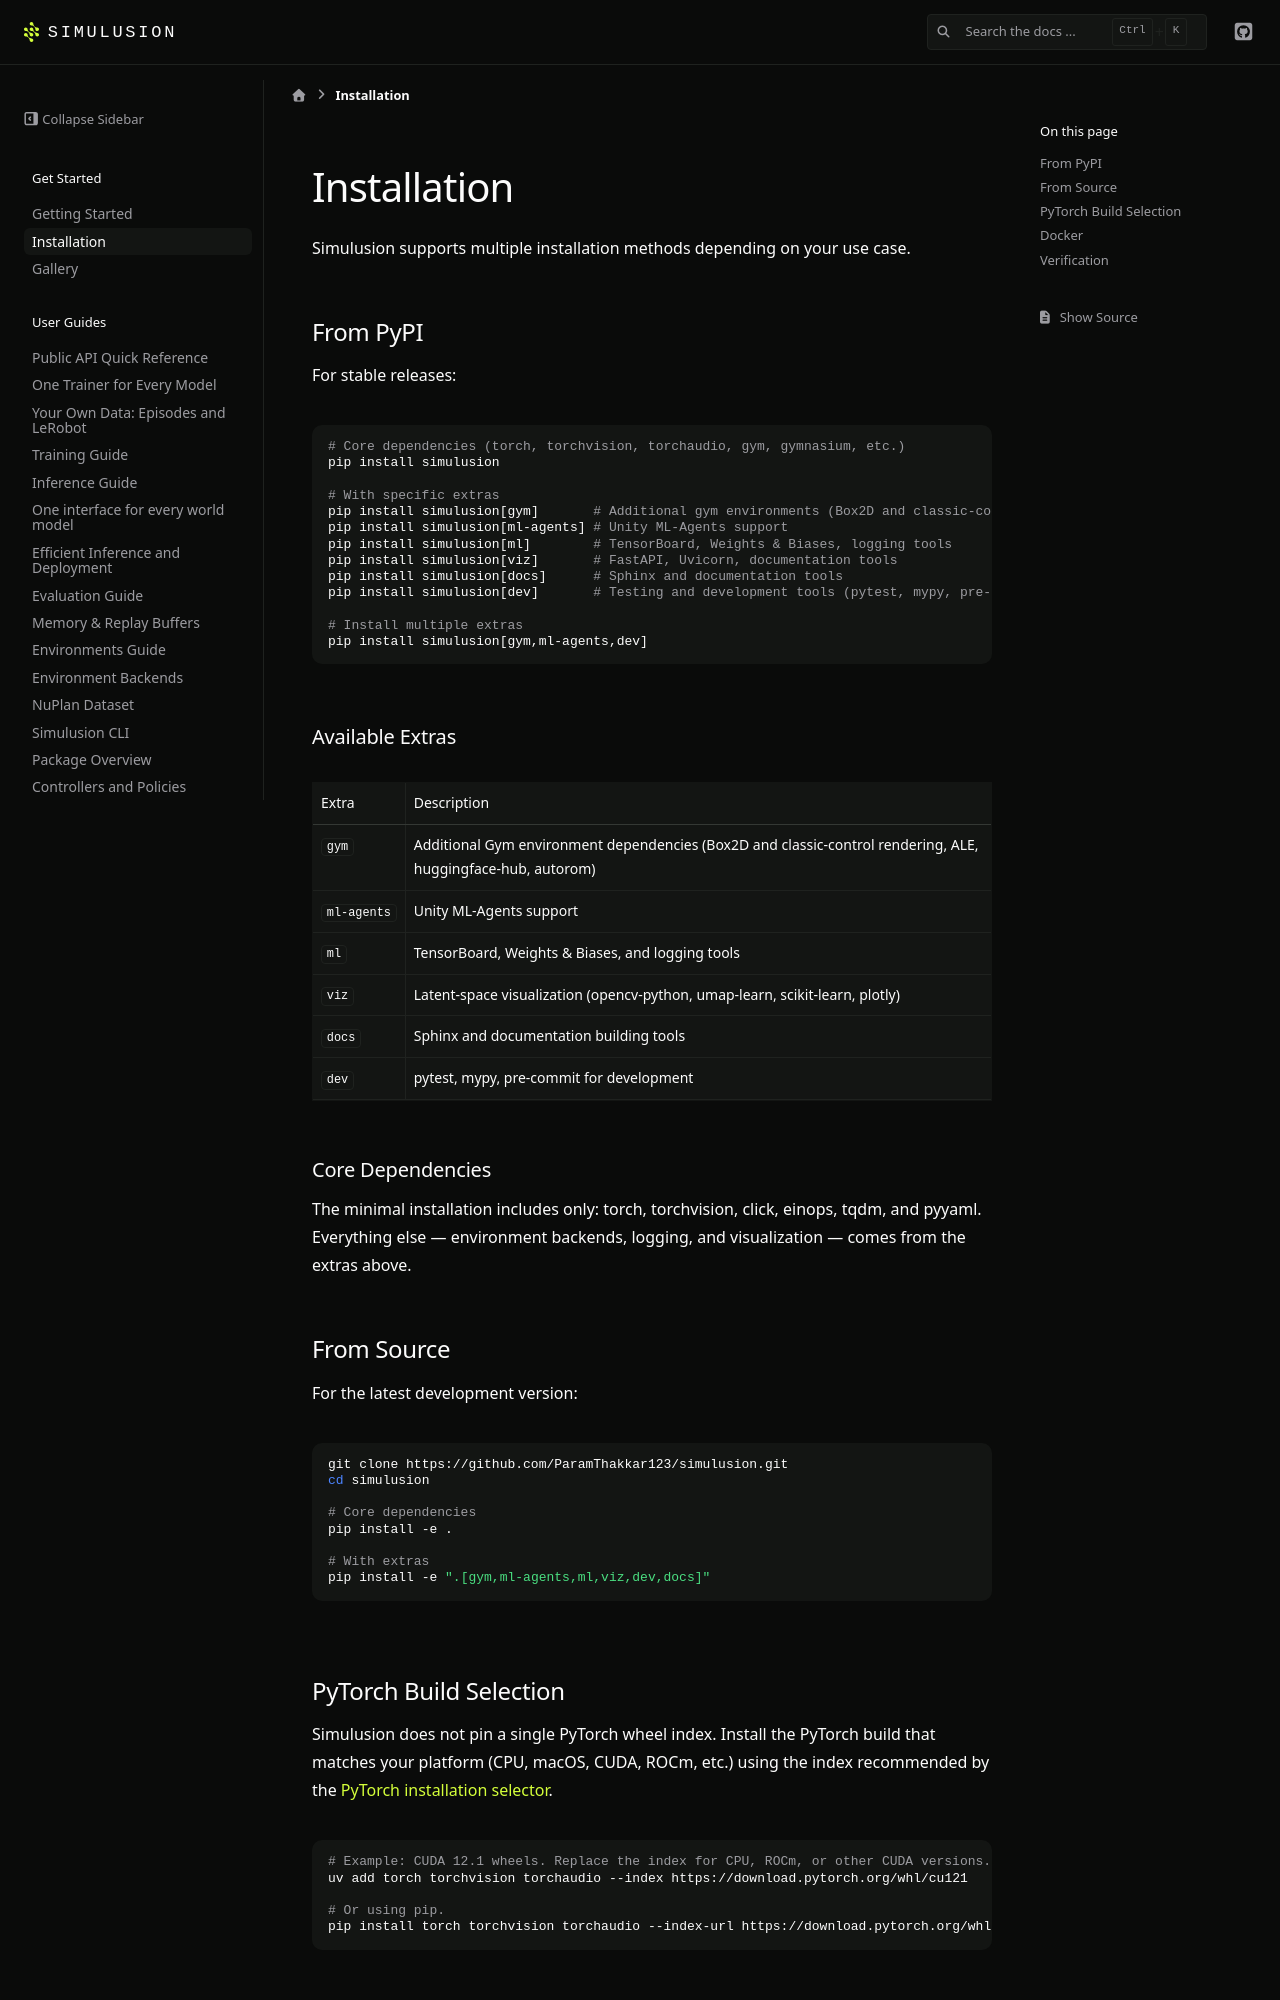

repository: ParamThakkar123/simulusion · page: pr-preview/pr-228/installation.html · generator: sphinx

# Installation

Simulusion supports multiple installation methods depending on your use case.

## From PyPI

For stable releases:

```bash
# Core dependencies (torch, torchvision, torchaudio, gym, gymnasium, etc.)
pip install simulusion

# With specific extras
pip install simulusion[gym]       # Additional gym environments (Box2D and classic-control rendering, ALE, huggingface-hub, autorom)
pip install simulusion[ml-agents] # Unity ML-Agents support
pip install simulusion[ml]        # TensorBoard, Weights & Biases, logging tools
pip install simulusion[viz]       # FastAPI, Uvicorn, documentation tools
pip install simulusion[docs]      # Sphinx and documentation tools
pip install simulusion[dev]       # Testing and development tools (pytest, mypy, pre-commit)

# Install multiple extras
pip install simulusion[gym,ml-agents,dev]
```

### Available Extras

| Extra | Description |
|-------|-------------|
| `gym` | Additional Gym environment dependencies (Box2D and classic-control rendering, ALE, huggingface-hub, autorom) |
| `ml-agents` | Unity ML-Agents support |
| `ml` | TensorBoard, Weights & Biases, and logging tools |
| `viz` | Latent-space visualization (opencv-python, umap-learn, scikit-learn, plotly) |
| `docs` | Sphinx and documentation building tools |
| `dev` | pytest, mypy, pre-commit for development |

### Core Dependencies

The minimal installation includes only: torch, torchvision, click, einops, tqdm, and pyyaml. Everything else — environment backends, logging, and visualization — comes from the extras above.

## From Source

For the latest development version:

```bash
git clone https://github.com/ParamThakkar123/simulusion.git
cd simulusion

# Core dependencies
pip install -e .

# With extras
pip install -e ".[gym,ml-agents,ml,viz,dev,docs]"
```
